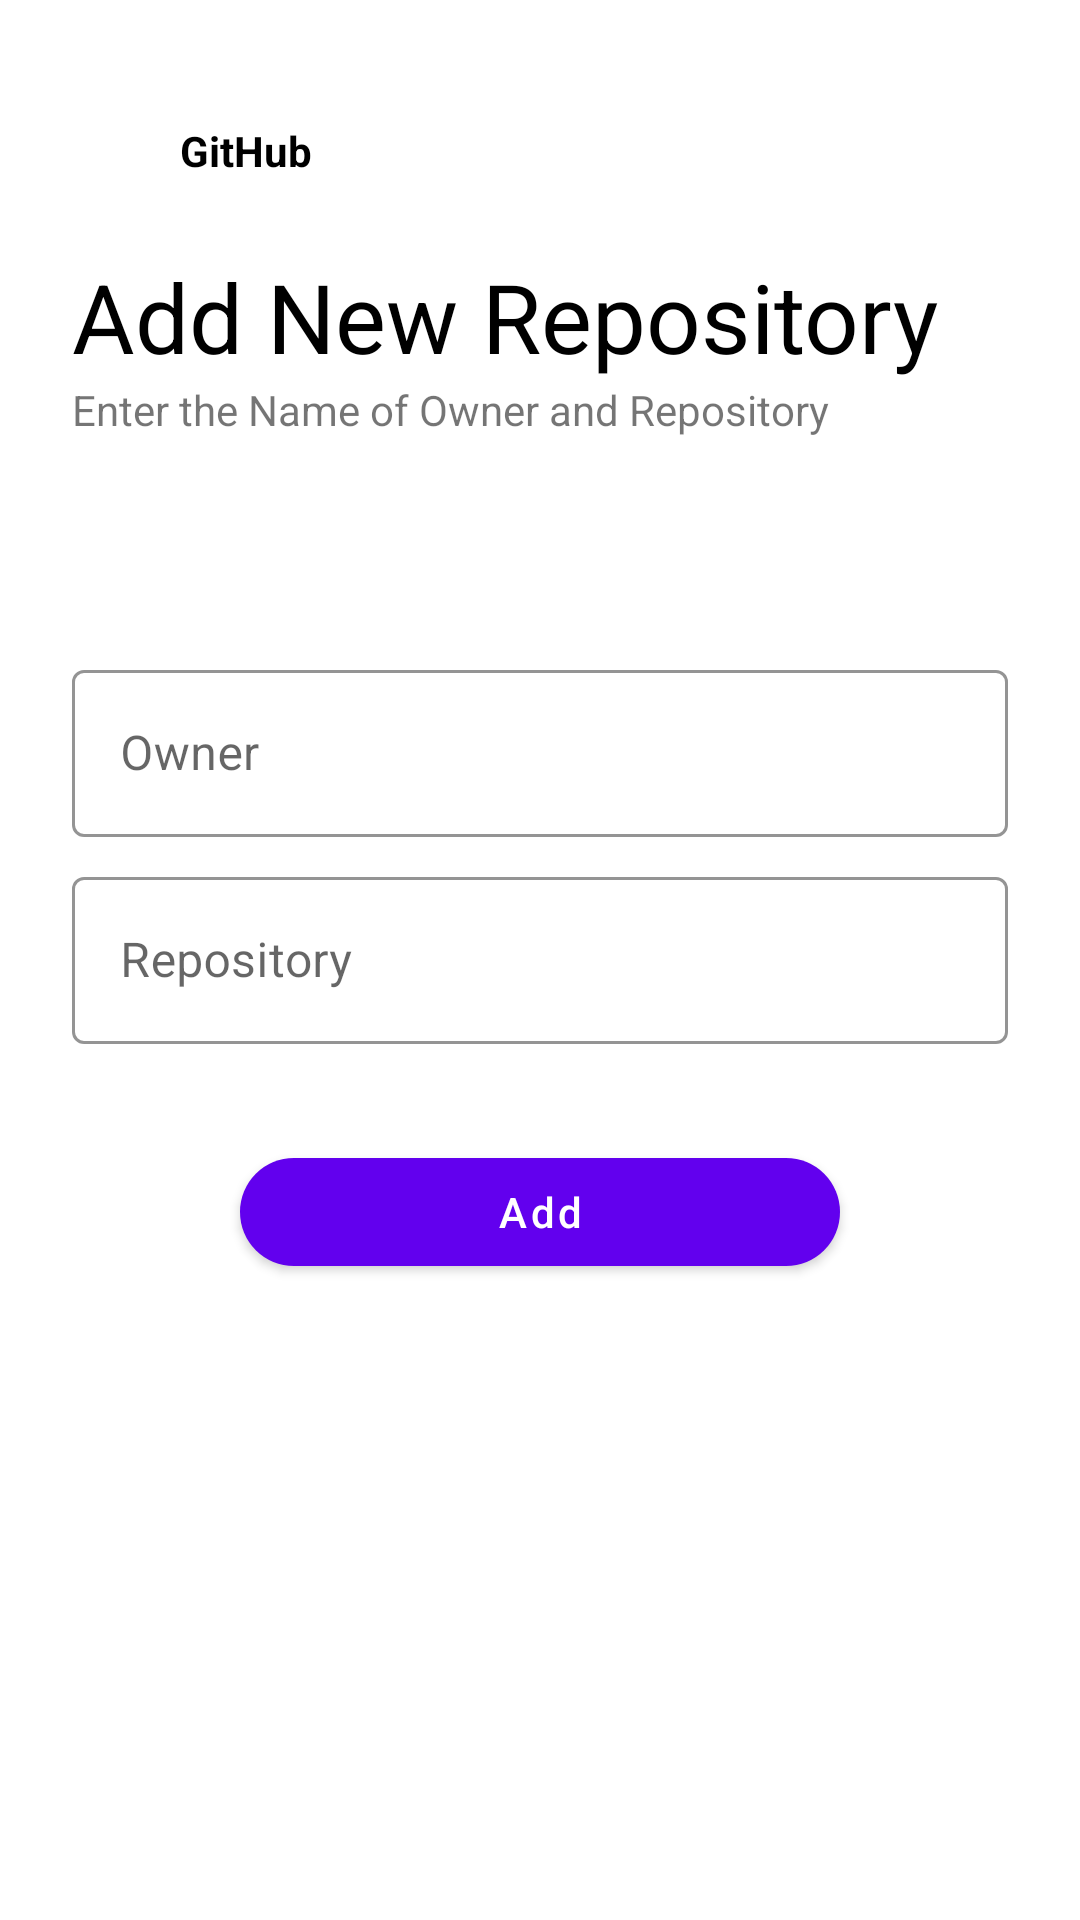

Produce the Android XML layout that renders to this screen, including the resource entries it uses.
<!-- AndroidManifest.xml: application theme Theme.GitHubRepository -->
<!-- res/layout/activity_add.xml -->
<?xml version="1.0" encoding="utf-8"?>
<androidx.constraintlayout.widget.ConstraintLayout xmlns:android="http://schemas.android.com/apk/res/android"
    xmlns:app="http://schemas.android.com/apk/res-auto"
    xmlns:tools="http://schemas.android.com/tools"
    android:layout_width="match_parent"
    android:layout_height="match_parent"
    tools:context=".ui.activity.AddActivity">

    <androidx.constraintlayout.widget.ConstraintLayout
        android:id="@+id/heading"
        android:layout_width="match_parent"
        android:layout_height="wrap_content"
        app:layout_constraintStart_toStartOf="parent"
        app:layout_constraintEnd_toEndOf="parent"
        app:layout_constraintTop_toTopOf="parent"
        android:layout_marginStart="16dp"
        android:layout_marginTop="32dp">
        <ImageView
            android:id="@+id/image_filter"
            android:layout_width="36dp"
            android:layout_height="36dp"
            app:layout_constraintStart_toStartOf="parent"
            app:layout_constraintTop_toTopOf="parent"
            app:layout_constraintBottom_toBottomOf="parent"
            android:src="@drawable/git_icon"/>
        <TextView
            android:layout_width="wrap_content"
            android:layout_height="wrap_content"
            app:layout_constraintStart_toEndOf="@id/image_filter"
            app:layout_constraintTop_toTopOf="parent"
            app:layout_constraintBottom_toBottomOf="parent"
            android:text="GitHub"
            android:textStyle="bold"
            android:textColor="@color/black"
            android:layout_marginStart="8dp" />
    </androidx.constraintlayout.widget.ConstraintLayout>

    <TextView
        android:id="@+id/txt_welcome"
        android:layout_width="0dp"
        android:layout_height="wrap_content"
        android:text="Add New Repository"
        android:textColor="@color/black"
        android:textSize="32sp"
        app:layout_constraintTop_toBottomOf="@id/heading"
        app:layout_constraintStart_toStartOf="parent"
        app:layout_constraintEnd_toEndOf="parent"
        android:layout_marginStart="24dp"
        android:layout_marginTop="16dp"/>

    <TextView
        android:id="@+id/txt_continue"
        android:layout_width="0dp"
        android:layout_height="wrap_content"
        android:text="Enter the Name of Owner and Repository"
        app:layout_constraintTop_toBottomOf="@id/txt_welcome"
        app:layout_constraintStart_toStartOf="parent"
        app:layout_constraintEnd_toEndOf="parent"
        android:layout_marginStart="24dp" />

    <com.google.android.material.textfield.TextInputLayout
        android:id="@+id/editTextOwnerNameLayout"
        style="@style/Widget.MaterialComponents.TextInputLayout.OutlinedBox"
        android:layout_width="match_parent"
        android:layout_height="wrap_content"
        android:layout_marginStart="24dp"
        android:layout_marginTop="72dp"
        android:layout_marginEnd="24dp"
        android:ems="10"
        android:hint="Owner"
        android:inputType="textEmailAddress"
        android:textSize="20sp"
        app:boxBackgroundMode="outline"
        app:boxStrokeColor="@color/purple_700"
        app:boxStrokeWidth="1dp"
        app:hintEnabled="true"
        app:hintTextColor="@color/purple_700"
        app:layout_constraintEnd_toEndOf="parent"
        app:layout_constraintStart_toStartOf="parent"
        app:layout_constraintTop_toBottomOf="@+id/txt_continue">
        <com.google.android.material.textfield.TextInputEditText
            android:id="@+id/editTextOwnerName"
            android:layout_width="match_parent"
            android:layout_height="match_parent"
            android:imeOptions="actionNext"
             />
    </com.google.android.material.textfield.TextInputLayout>

    <com.google.android.material.textfield.TextInputLayout
        android:id="@+id/editTextRepositoryLayout"
        style="@style/Widget.MaterialComponents.TextInputLayout.OutlinedBox"
        android:layout_width="match_parent"
        android:layout_height="wrap_content"
        android:layout_marginStart="24dp"
        android:layout_marginTop="8dp"
        android:layout_marginEnd="24dp"
        android:ems="10"
        android:hint="Repository"
        android:inputType="textEmailAddress"
        android:textSize="20sp"
        app:boxBackgroundMode="outline"
        app:boxStrokeColor="@color/purple_700"
        app:boxStrokeWidth="1dp"
        app:hintEnabled="true"
        app:hintTextColor="@color/purple_700"
        app:layout_constraintEnd_toEndOf="parent"
        app:layout_constraintStart_toStartOf="parent"
        app:layout_constraintTop_toBottomOf="@+id/editTextOwnerNameLayout">
        <com.google.android.material.textfield.TextInputEditText
            android:id="@+id/editTextRepository"
            android:layout_width="match_parent"
            android:layout_height="match_parent"
            android:imeOptions="actionNext"
            />
    </com.google.android.material.textfield.TextInputLayout>

    <androidx.constraintlayout.widget.ConstraintLayout
        android:id="@+id/btn_container"
        android:layout_width="match_parent"
        android:layout_height="0dp"
        android:layout_marginStart="24dp"
        android:layout_marginTop="32dp"
        android:layout_marginEnd="24dp"
        app:layout_constraintEnd_toEndOf="parent"
        app:layout_constraintStart_toStartOf="parent"
        app:layout_constraintTop_toBottomOf="@id/editTextRepositoryLayout">
        <com.google.android.material.button.MaterialButton
            android:id="@+id/btn_add"
            android:layout_width="match_parent"
            android:layout_height="wrap_content"
            android:text="Add"
            android:textAllCaps="false"
            app:cornerRadius="24dp"
            android:layout_marginStart="56dp"
            android:layout_marginEnd="56dp"
            app:layout_constraintBottom_toBottomOf="parent"
            app:layout_constraintStart_toStartOf="parent"
            app:layout_constraintTop_toTopOf="parent" />
    </androidx.constraintlayout.widget.ConstraintLayout>


</androidx.constraintlayout.widget.ConstraintLayout>
<!-- resources referenced by this layout -->
<resources>
  <color name="black">#FF000000</color>
  <color name="purple_700">#FF3700B3</color>
  <style name="Theme.GitHubRepository" parent="Theme.MaterialComponents.DayNight.NoActionBar">
          
          <item name="colorPrimary">@color/purple_500</item>
          <item name="colorPrimaryVariant">@color/purple_700</item>
          <item name="colorOnPrimary">@color/white</item>
          
          <item name="colorSecondary">@color/teal_200</item>
          <item name="colorSecondaryVariant">@color/teal_700</item>
          <item name="colorOnSecondary">@color/black</item>
          
          <item name="android:statusBarColor">@color/grey_3</item>
          <item name="android:windowLightStatusBar" tools:ignore="NewApi">true</item>
          
      </style>
  <color name="purple_500">#FF6200EE</color>
  <color name="white">#FFFFFFFF</color>
  <color name="teal_200">#FF03DAC5</color>
  <color name="teal_700">#FF018786</color>
  <color name="grey_3">#08000000</color>
</resources>
